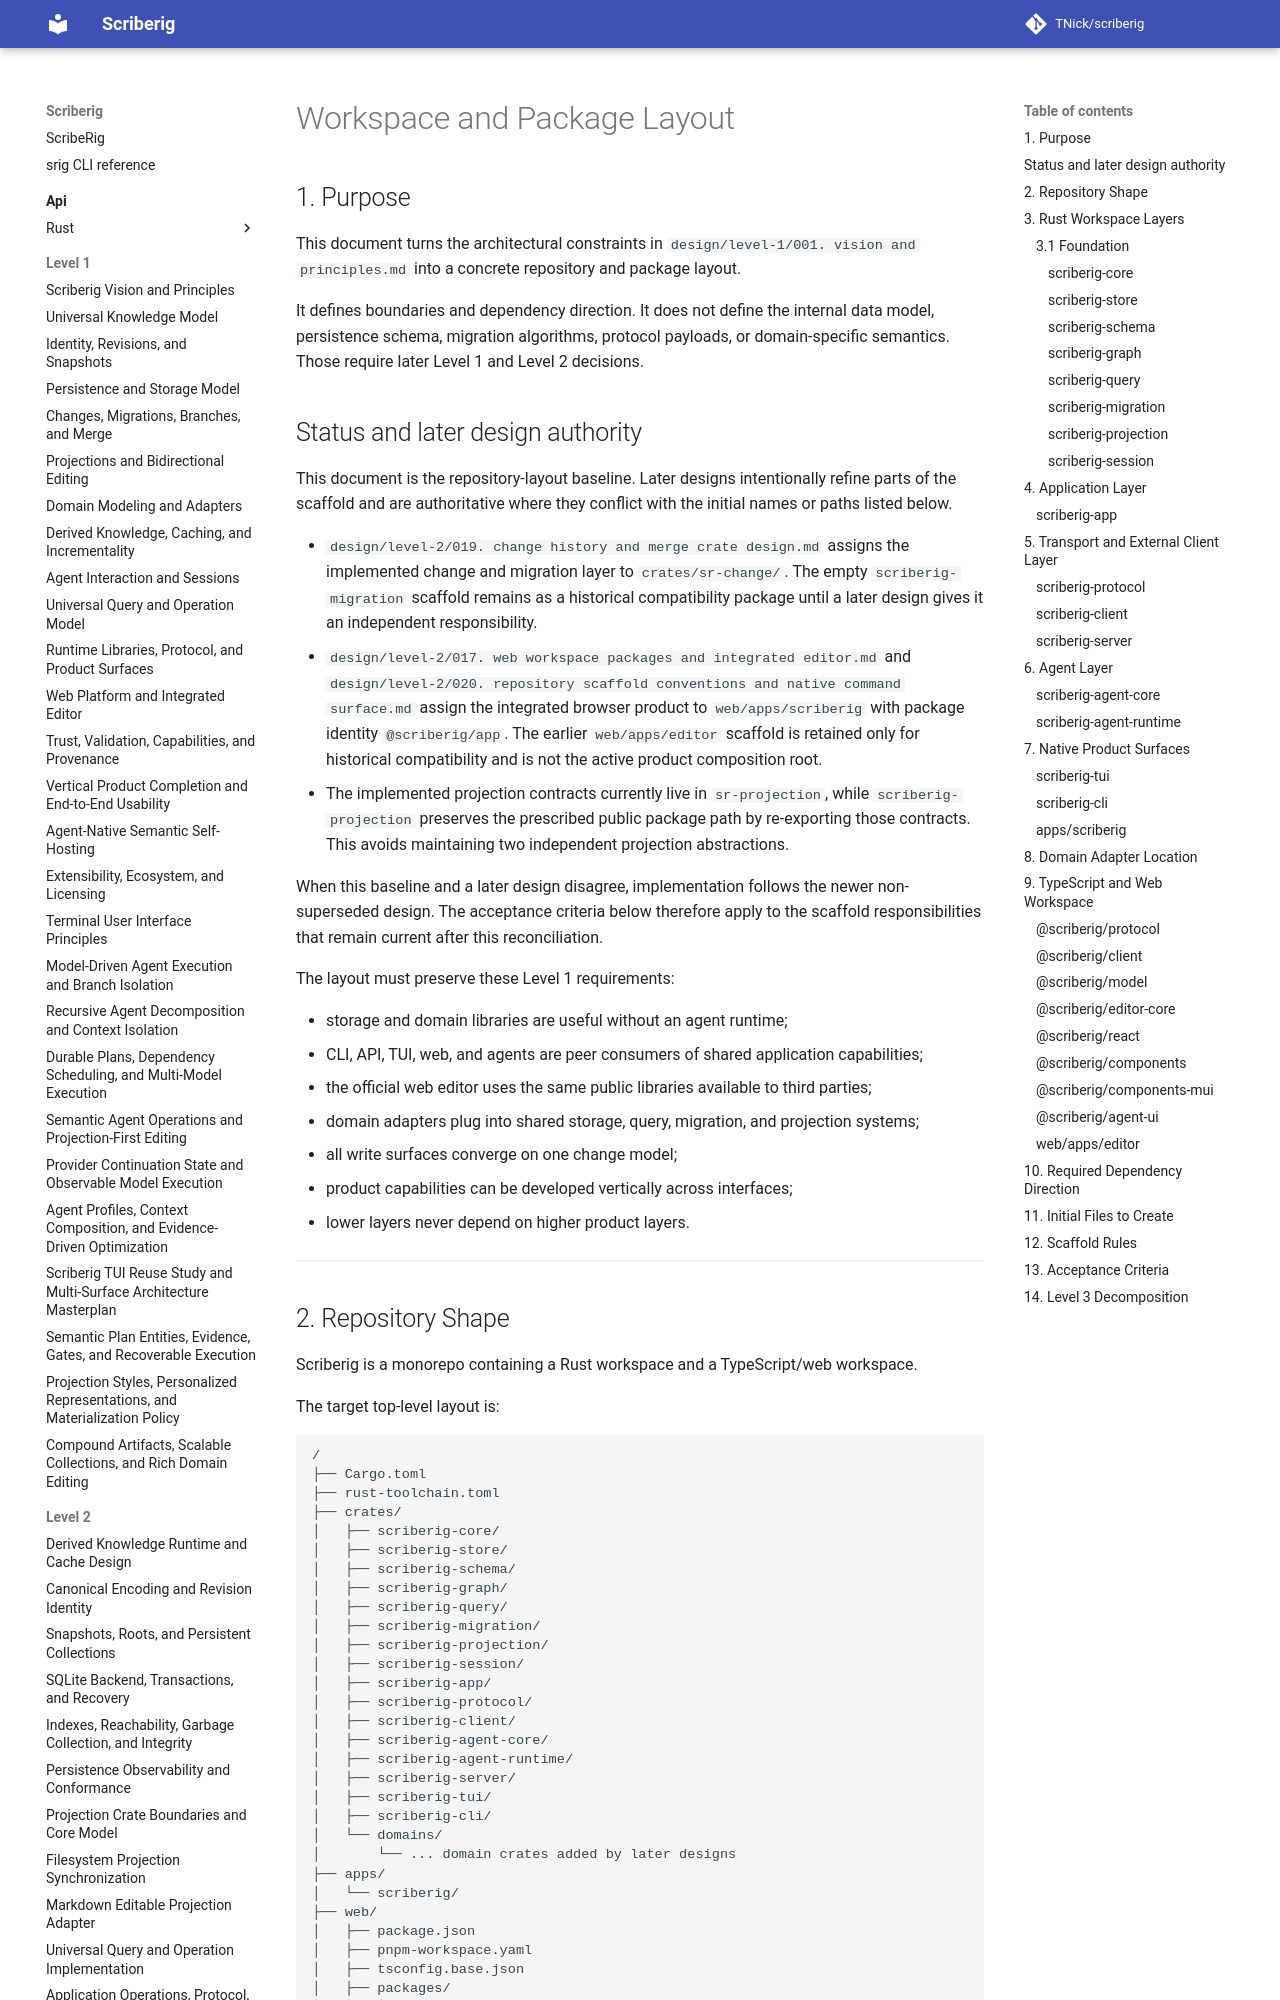

repository: TNick/scriberig · page: level-2/018. workspace and package layout/index.html · generator: mkdocs

# Workspace and Package Layout

## 1. Purpose

This document turns the architectural constraints in `design/level-1/001. vision and principles.md` into a concrete repository and package layout.

It defines boundaries and dependency direction. It does not define the internal data model, persistence schema, migration algorithms, protocol payloads, or domain-specific semantics. Those require later Level 1 and Level 2 decisions.

## Status and later design authority

This document is the repository-layout baseline. Later designs intentionally
refine parts of the scaffold and are authoritative where they conflict with
the initial names or paths listed below.

- `design/level-2/019. change history and merge crate design.md` assigns the
  implemented change and migration layer to `crates/sr-change/`. The empty
  `scriberig-migration` scaffold remains as a historical compatibility package
  until a later design gives it an independent responsibility.
- `design/level-2/017. web workspace packages and integrated editor.md` and
  `design/level-2/020. repository scaffold conventions and native command
  surface.md` assign the integrated browser product to
  `web/apps/scriberig` with package identity `@scriberig/app`. The earlier
  `web/apps/editor` scaffold is retained only for historical compatibility and
  is not the active product composition root.
- The implemented projection contracts currently live in `sr-projection`,
  while `scriberig-projection` preserves the prescribed public package path by
  re-exporting those contracts. This avoids maintaining two independent
  projection abstractions.

When this baseline and a later design disagree, implementation follows the
newer non-superseded design. The acceptance criteria below therefore apply to
the scaffold responsibilities that remain current after this reconciliation.

The layout must preserve these Level 1 requirements:

- storage and domain libraries are useful without an agent runtime;
- CLI, API, TUI, web, and agents are peer consumers of shared application capabilities;
- the official web editor uses the same public libraries available to third parties;
- domain adapters plug into shared storage, query, migration, and projection systems;
- all write surfaces converge on one change model;
- product capabilities can be developed vertically across interfaces;
- lower layers never depend on higher product layers.

---
